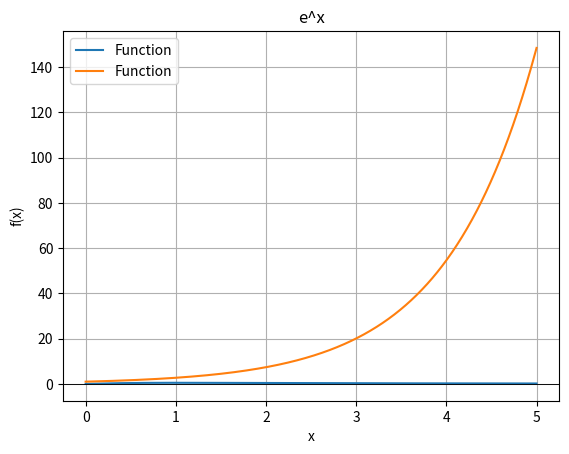

The script that saved this image:
import numpy as np
import matplotlib.pyplot as plt
from scipy.integrate import quad

def plot_function(func, a, b,title):
    """
    This function plots the graph of the input func
    within the given interval [a,b).
    """
    x = np.linspace(a, b, 1000)
    y = func(x)
    plt.plot(x, y, label='Function')
    plt.axhline(0, color='black', linewidth=0.5)
    plt.title(title)
    plt.xlabel('x')
    plt.ylabel('f(x)')
    plt.legend()
    plt.grid(True)
    plt.show()

def midpoint_approx(func, a, b, N):
    '''Compute the Midpoint Approximation of the definite integral of a function over the interval [a,b].

    Parameters
    ----------
    func : function
           Vectorized function of one variable
    a , b : numbers
        Endpoints of the interval [a,b]
    N : integer
        Number of subintervals of equal length in the partition of [a,b]

    Returns
    -------
    float
        Approximation of the definite integral by Midpoint Approximation.
    '''
    h = (b - a) / N
    x_midpoints = a + h * (np.arange(0, N) + 0.5)
    result = h * np.sum(func(x_midpoints))
    return result

if __name__ == "__main__":

    func_1 = lambda x: x / (x**2 + 1)
    antiderivative_1 = lambda x: 0.5 * np.log(x**2 + 1)

    func_2 = lambda x: np.exp(x)
    antiderivative_2 = lambda x: np.exp(x)

    # End points 1st Function
    a1, b1 = 0, 5  
    # End points 2nd Function
    a2, b2 = 0, 5  

    plot_function(func_1, a1, b1,"x/x^2+1")
    plot_function(func_2, a2, b2,"e^x")

    # Number of partitions 1st Function
    N1 = 100  

    # Number of partitions 2nd Function
    N2 = 500  

    midpoint_approx_1 = midpoint_approx(func_1, a1, b1, N1)
    midpoint_approx_2 = midpoint_approx(func_2, a2, b2, N2)

    definite_integral_1 = antiderivative_1(b1) - antiderivative_1(a1)  
    definite_integral_2 = antiderivative_2(b2) - antiderivative_2(a2)  

    error_1 = np.abs(midpoint_approx_1 - definite_integral_1)  
    error_2 = np.abs(midpoint_approx_2 - definite_integral_2)  

    print("width for 1st Function = {:0.6f}".format((b1 - a1) / N1))
    print("Midpoint Approximation 1st Function = {:0.6f}".format(midpoint_approx_1))
    print("Actual Value 1st Function = {:0.6f}".format(definite_integral_1))
    print("Absolute error = {:0.8f}".format(error_1))

    print("width for 2nd Function = {:0.6f}".format((b2 - a2) / N2))
    print("Midpoint Approximation 2nd Function = {:0.6f}".format(midpoint_approx_2))
    print("Actual Value 2nd Function = {:0.6f}".format(definite_integral_2))
    print("Absolute error = {:0.8f}".format(error_2))

